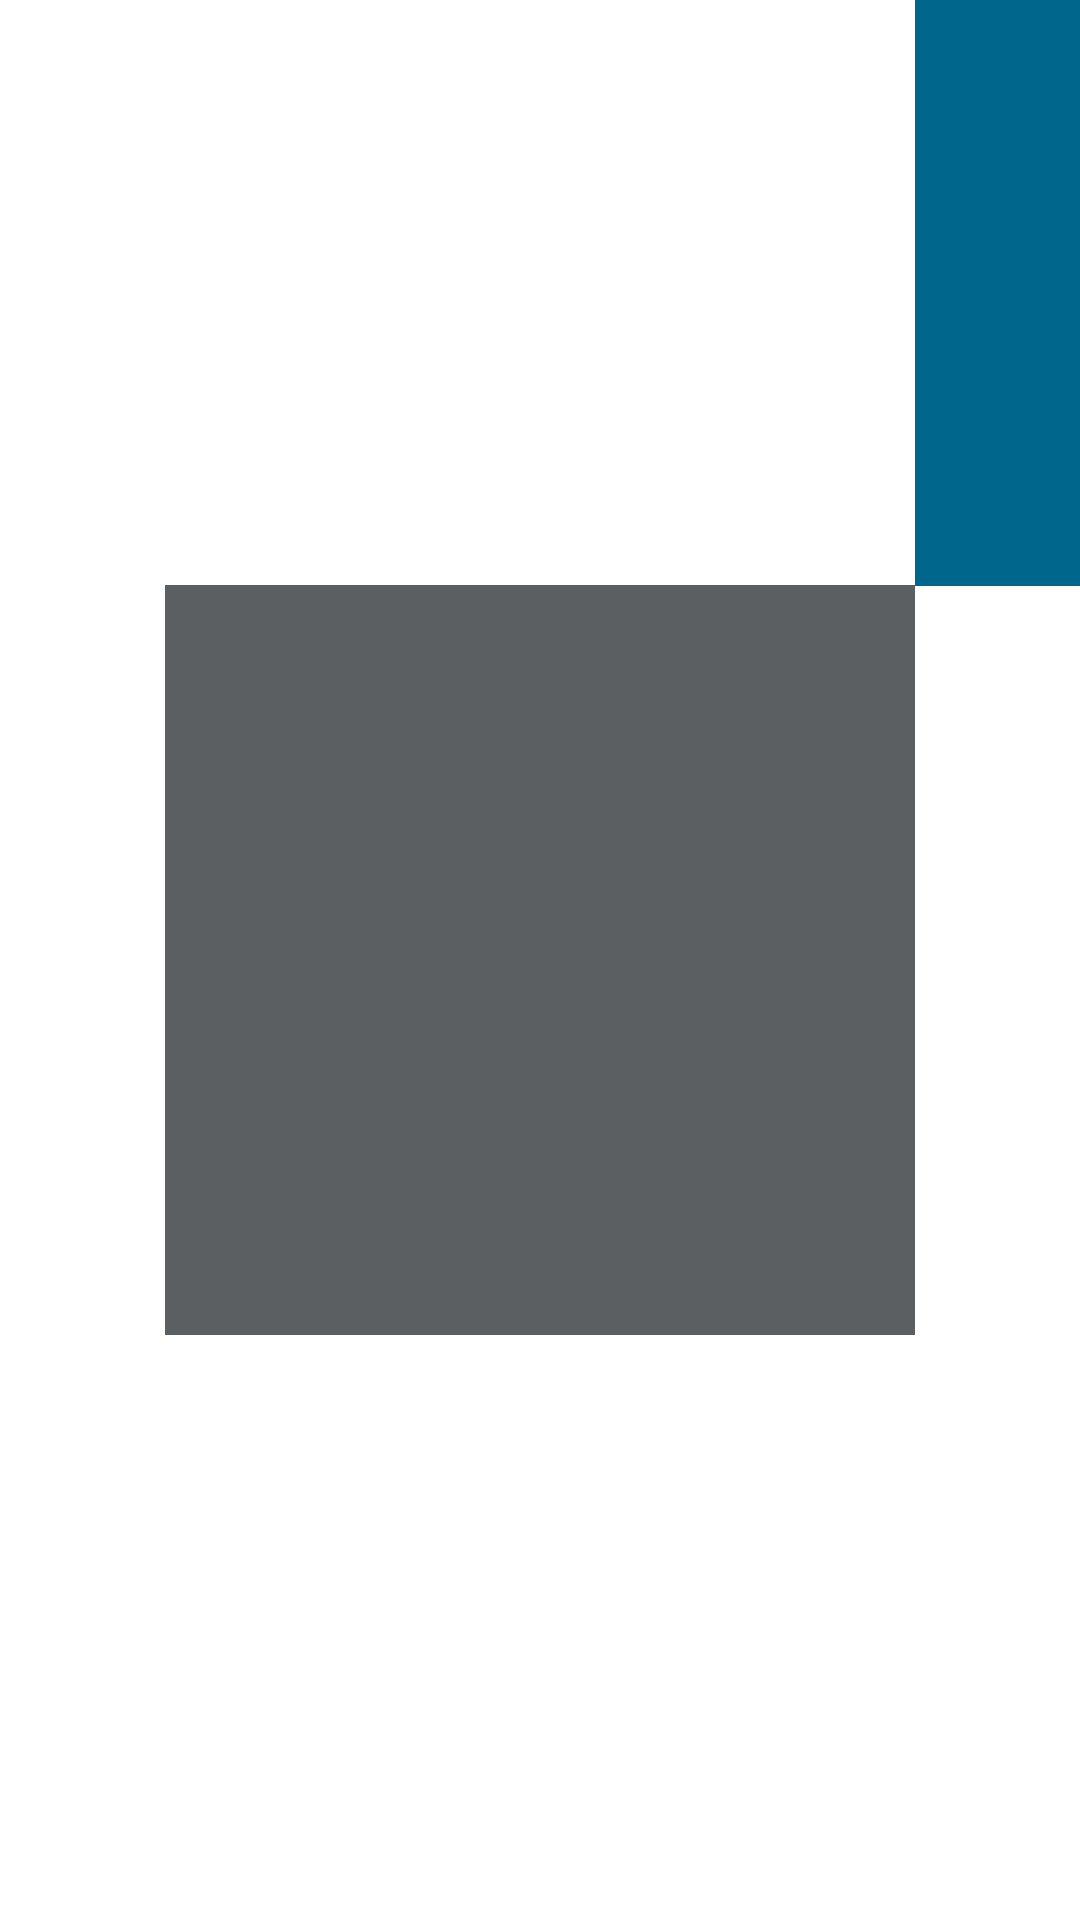

Here is an Android app screen rendered from its layout file. Give the layout XML and the strings, colors and styles it references.
<!-- AndroidManifest.xml: application theme Theme.HelloAndroidStudio -->
<!-- res/layout/activity_first_app2.xml -->
<?xml version="1.0" encoding="utf-8"?>
<androidx.constraintlayout.widget.ConstraintLayout xmlns:android="http://schemas.android.com/apk/res/android"
    xmlns:app="http://schemas.android.com/apk/res-auto"
    xmlns:tools="http://schemas.android.com/tools"
    android:layout_width="match_parent"
    android:layout_height="match_parent"
    tools:context="firstApp.FirstAppActivity">



    <View
        android:id="@+id/viewPurple"
        android:layout_width="250dp"
        android:layout_height="250dp"
        app:layout_constraintStart_toEndOf="@id/viewGrey"
        app:layout_constraintBottom_toTopOf="@id/viewGrey"
        android:background="@color/material_dynamic_primary40"
      ></View>



    <View
        android:id="@+id/viewGrey"
        android:layout_width="250dp"
        android:layout_height="250dp"
        android:background="@color/material_dynamic_neutral40"
        app:layout_constraintBottom_toBottomOf="parent"
        app:layout_constraintEnd_toEndOf="parent"
        app:layout_constraintTop_toTopOf="parent"
        app:layout_constraintStart_toStartOf="parent"></View>



</androidx.constraintlayout.widget.ConstraintLayout>
<!-- resources referenced by this layout -->
<resources>

</resources>
